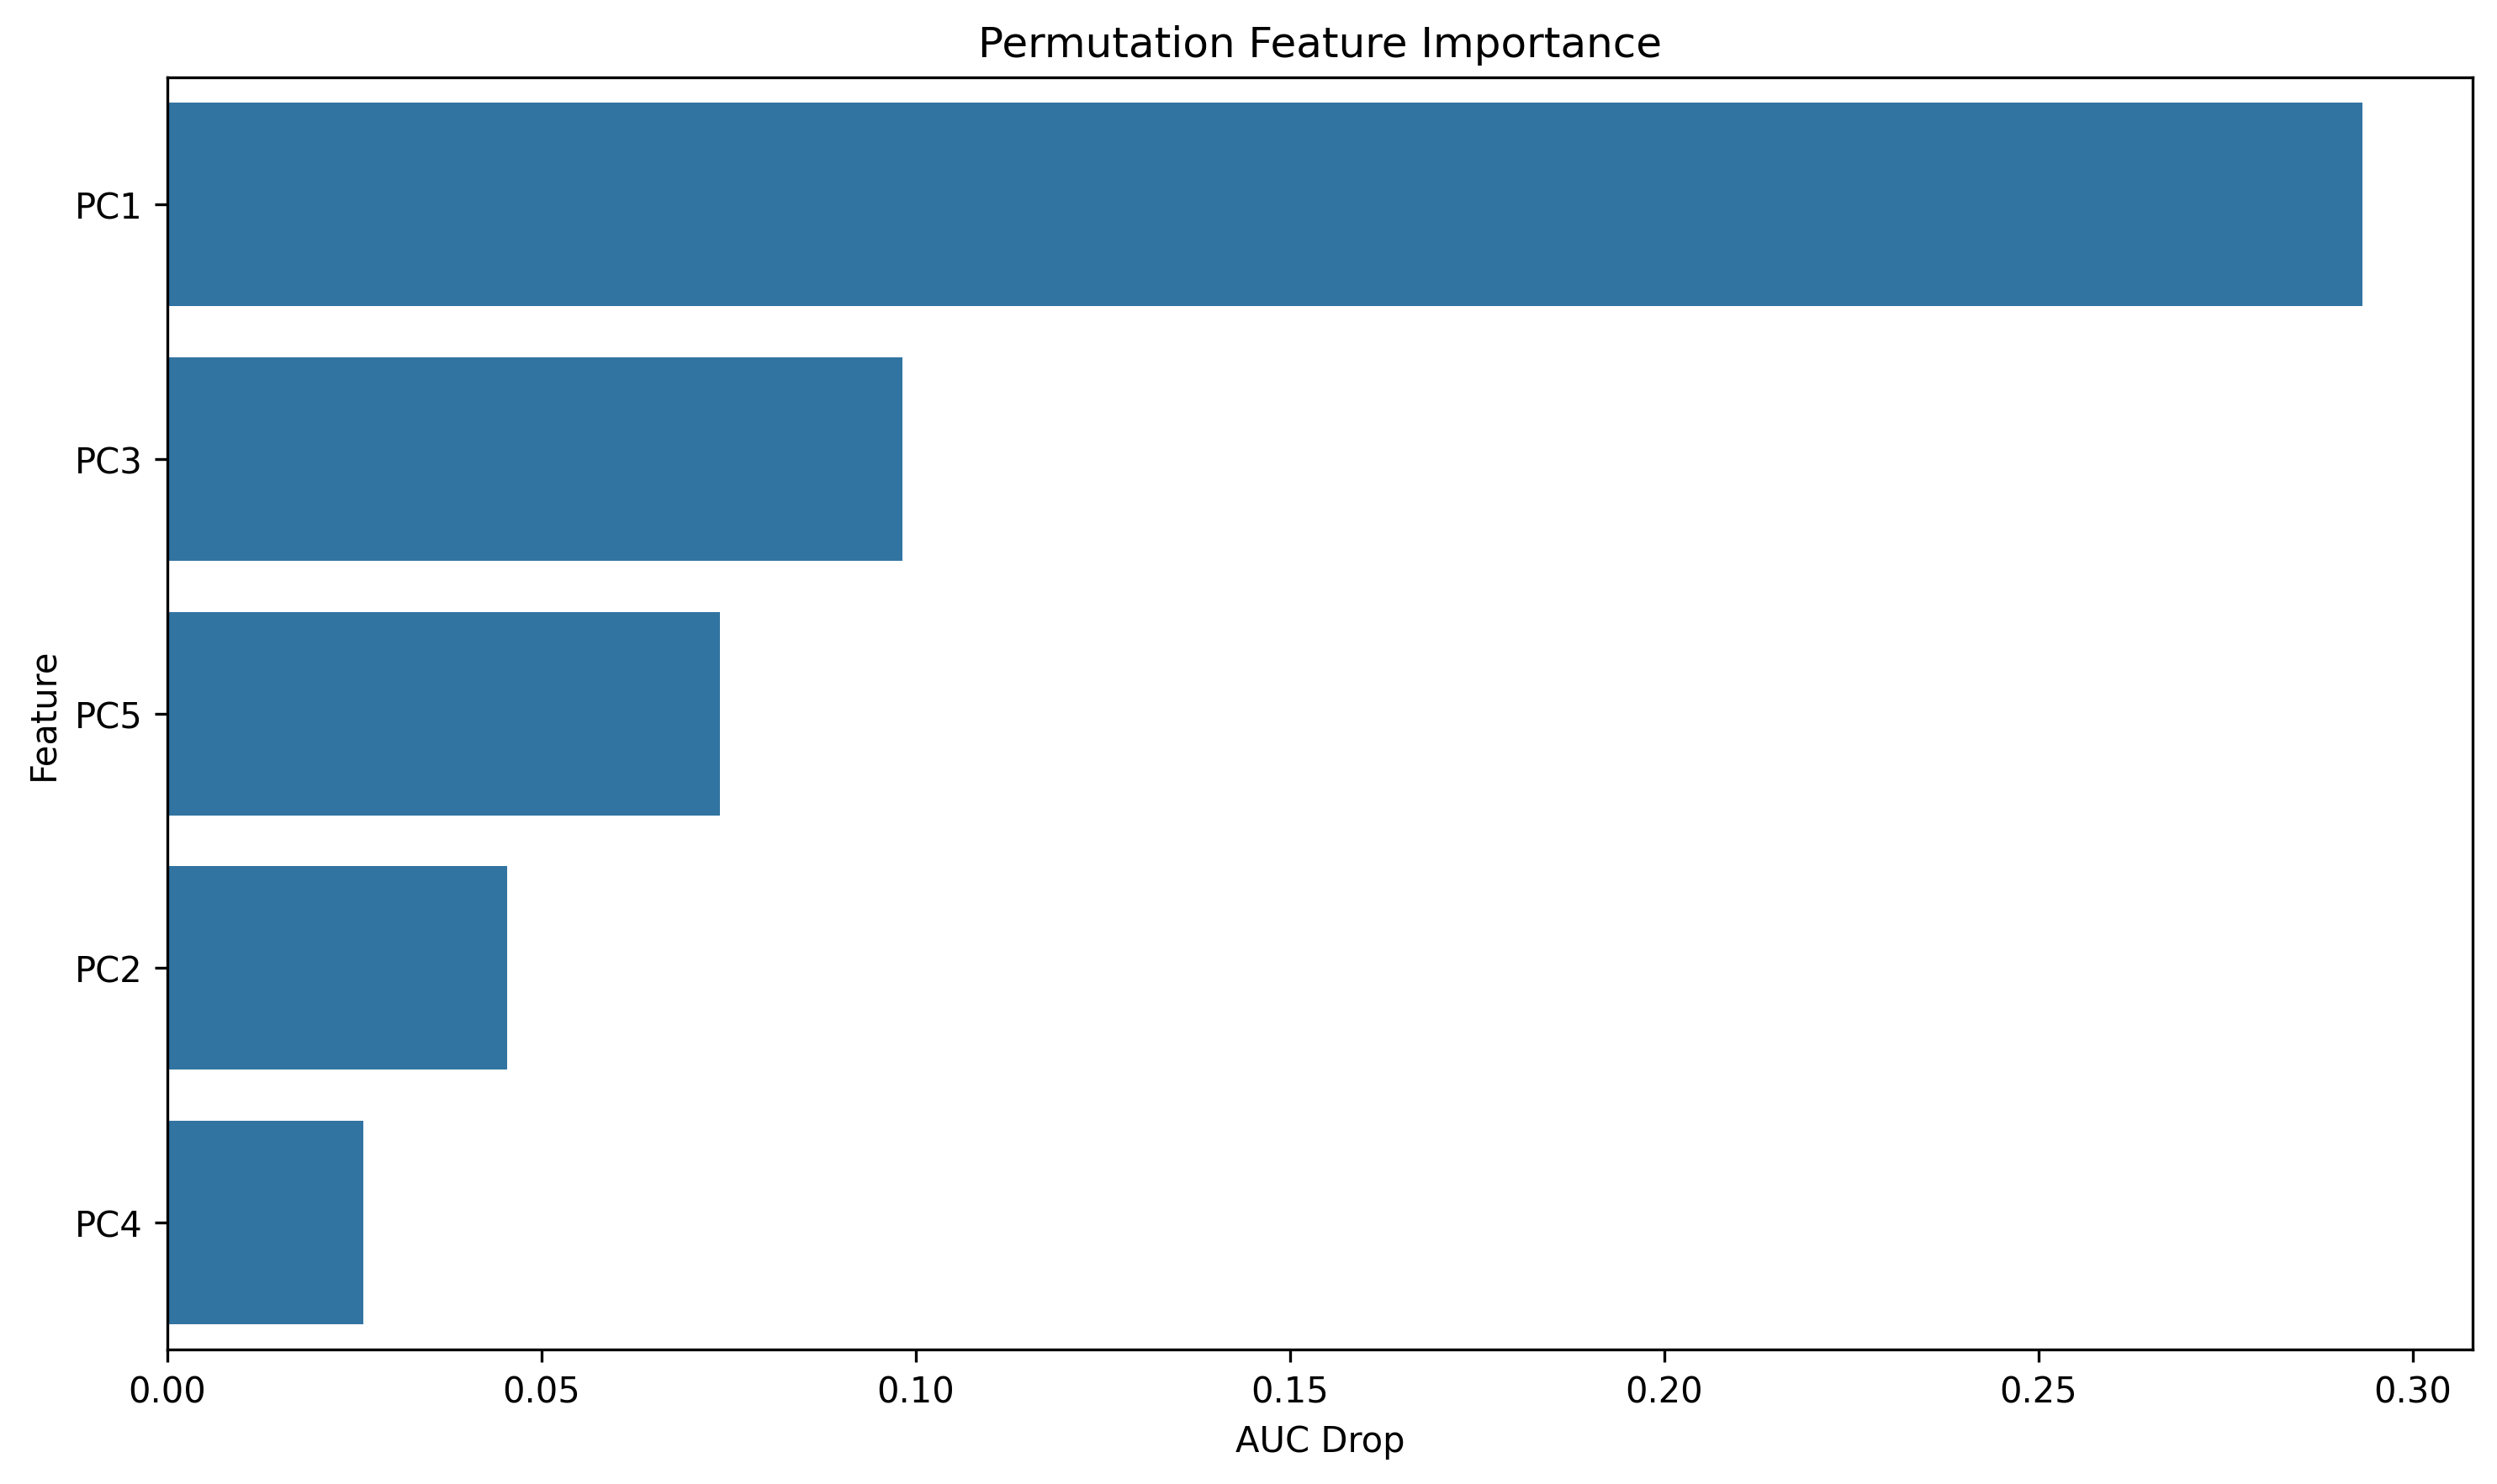

Data behind this chart, as committed beside it:
feature, importance
PC1, 0.2933
PC3, 0.09823
PC5, 0.07385
PC2, 0.04541
PC4, 0.02622
